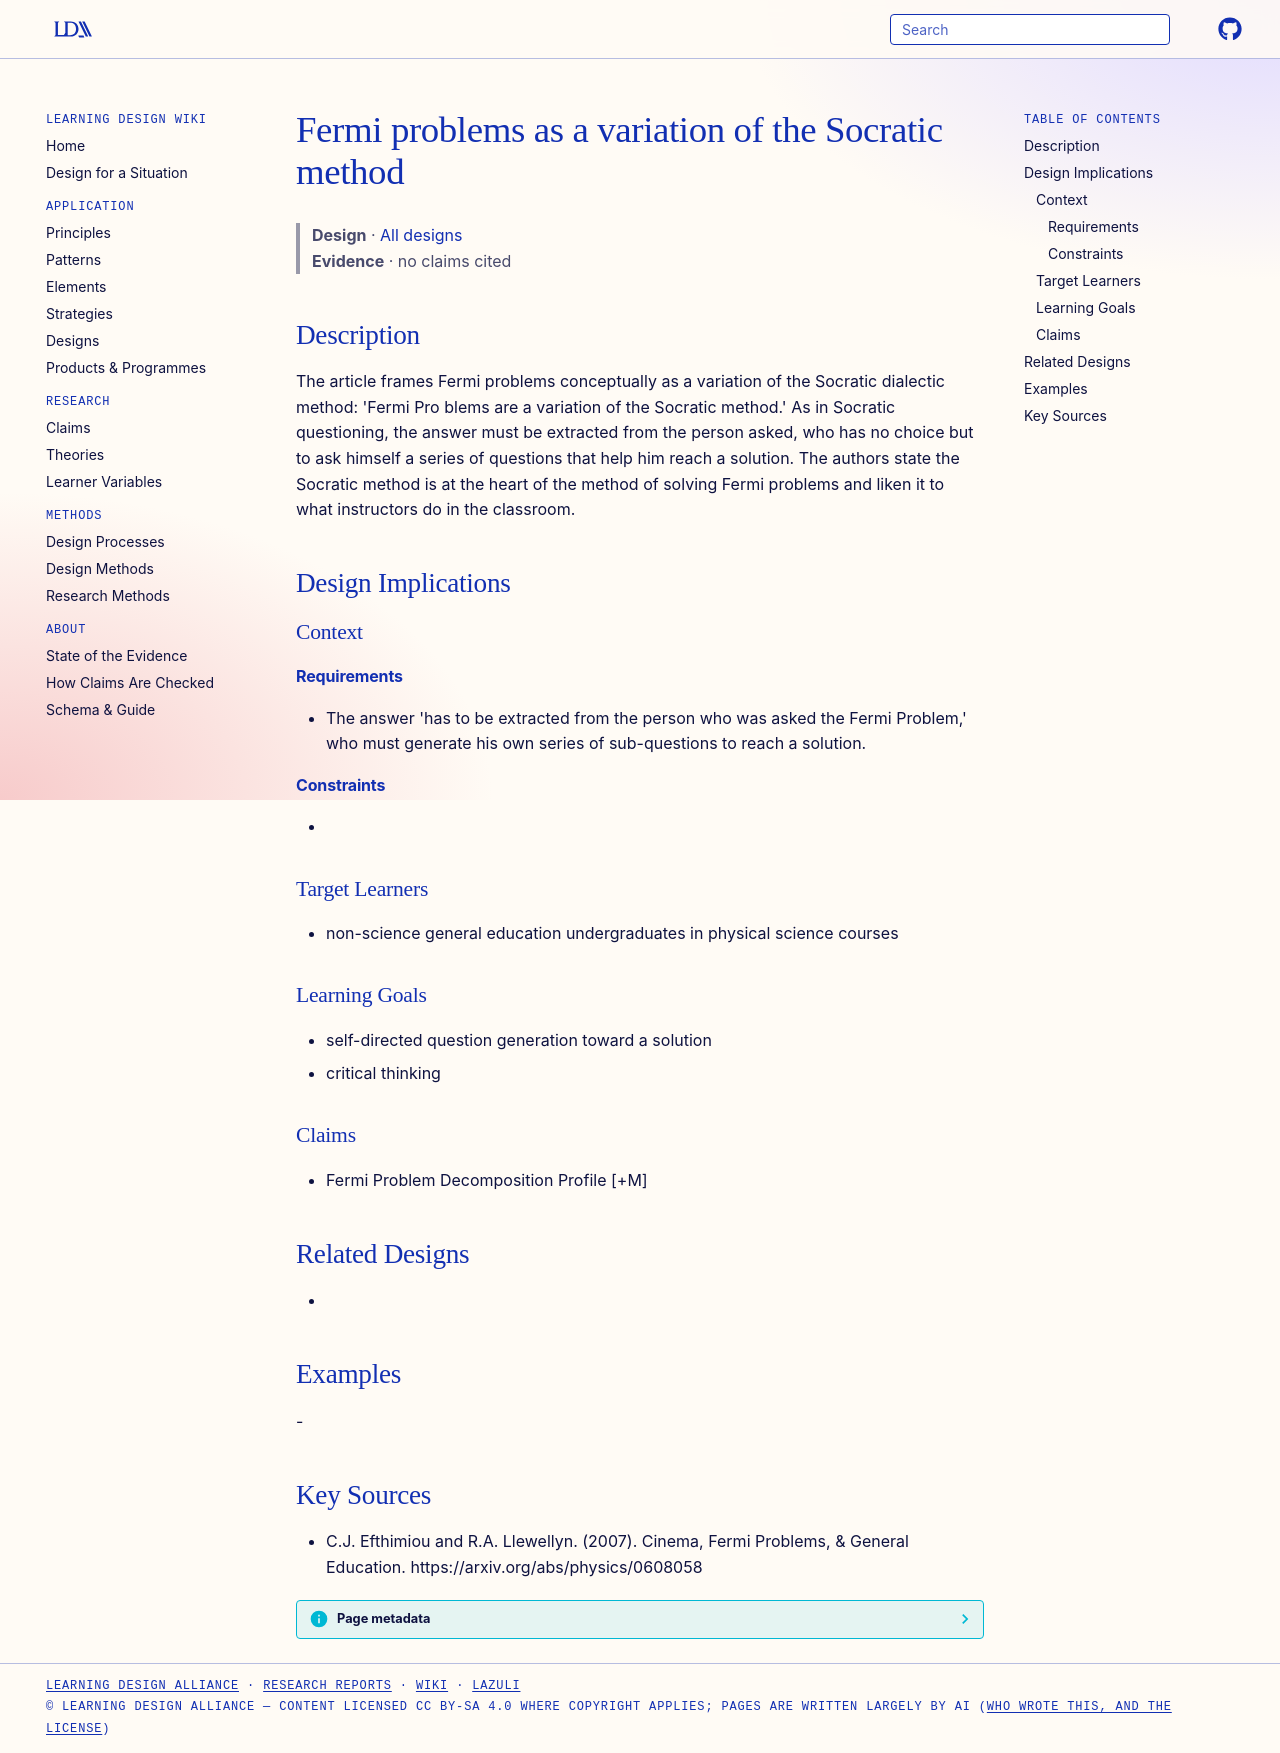

repository: Learning-Design-Alliance/learning-wiki · page: designs/fermi-problems-socratic-method-variant/index.html · generator: mkdocs

---
type: design
id: fermi-problems-socratic-method-variant
title: Fermi problems as a variation of the Socratic method
description: "The article frames Fermi problems conceptually as a variation of the Socratic dialectic method: 'Fermi Pro blems are a variation of the Socratic method.' As in Socratic questioning, the answer must be extracted from t..."
status: review
generated:
  by: "process:settle-candidates"
  at: 2026-11-22
sources:
  - id: cj-efthimiou-and-ra-llewellyn-2007
    resource: "https://arxiv.org/abs/physics/0608058"
    title: "C.J. Efthimiou and R.A. Llewellyn. (2007). Cinema, Fermi Problems, & General Education. https://arxiv.org/abs/physics/0608058"
    author: C.J. Efthimiou and R.A. Llewellyn
---

# Fermi problems as a variation of the Socratic method

> **Design** · [All designs](index.md)
> **Evidence** · no claims cited

## Description
The article frames Fermi problems conceptually as a variation of the Socratic dialectic method: 'Fermi Pro blems are a variation of the Socratic method.' As in Socratic questioning, the answer must be extracted from the person asked, who has no choice but to ask himself a series of questions that help him reach a solution. The authors state the Socratic method is at the heart of the method of solving Fermi problems and liken it to what instructors do in the classroom.

## Design Implications

### Context
#### Requirements
- The answer 'has to be extracted from the person who was asked the Fermi Problem,' who must generate his own series of sub-questions to reach a solution.
#### Constraints
- 

### Target Learners
- non-science general education undergraduates in physical science courses

### Learning Goals
- self-directed question generation toward a solution
- critical thinking

### Claims
- Fermi Problem Decomposition Profile [+M]

## Related Designs
- 

## Examples
-

## Key Sources
- C.J. Efthimiou and R.A. Llewellyn. (2007). Cinema, Fermi Problems, & General Education. https://arxiv.org/abs/physics/0608058
